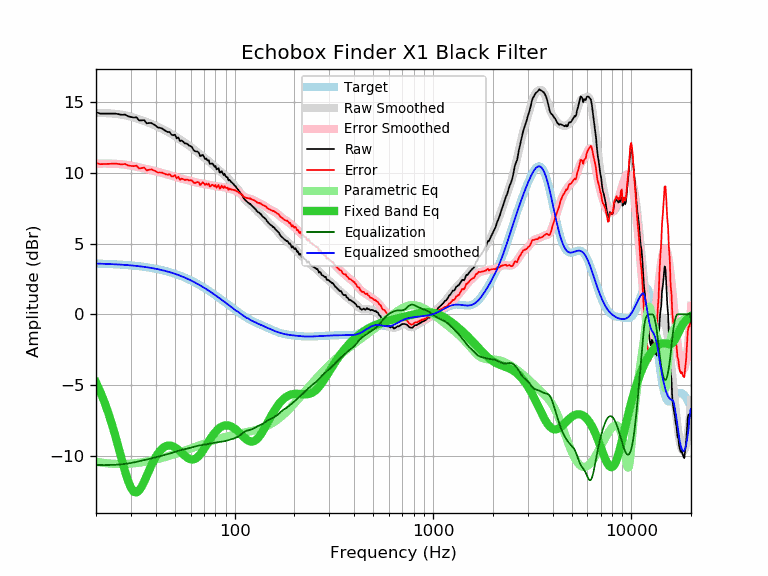

Source data for this figure (header and first rows):
frequency, raw, error, smoothed, error_smoothed, equalization, parametric_eq, equalized_raw, equalized_smoothed, target
20, 14.31, 10.72, 14.26, 10.66, -10.66, -4.82, 3.65, 3.59, 3.59
21, 14.21, 10.63, 14.25, 10.67, -10.67, -5.47, 3.54, 3.58, 3.58
22, 14.21, 10.64, 14.25, 10.67, -10.67, -6.17, 3.54, 3.57, 3.57
23, 14.21, 10.65, 14.23, 10.67, -10.67, -6.93, 3.54, 3.56, 3.56
24, 14.21, 10.66, 14.22, 10.66, -10.66, -7.74, 3.55, 3.55, 3.55
25, 14.21, 10.67, 14.19, 10.65, -10.65, -8.58, 3.56, 3.54, 3.54
26, 14.17, 10.64, 14.16, 10.64, -10.64, -9.45, 3.53, 3.53, 3.53
27, 14.12, 10.61, 14.13, 10.62, -10.62, -10.30, 3.50, 3.51, 3.51
28, 14.14, 10.64, 14.09, 10.59, -10.59, -11.10, 3.55, 3.50, 3.50
29, 14.02, 10.54, 14.04, 10.56, -10.56, -11.78, 3.46, 3.48, 3.48
30, 13.97, 10.51, 13.99, 10.53, -10.53, -12.28, 3.44, 3.46, 3.46
31, 13.93, 10.49, 13.93, 10.49, -10.49, -12.56, 3.44, 3.44, 3.44
32, 13.95, 10.53, 13.87, 10.45, -10.45, -12.61, 3.50, 3.42, 3.42
33, 13.72, 10.32, 13.81, 10.40, -10.40, -12.47, 3.32, 3.40, 3.40
34, 13.73, 10.35, 13.74, 10.36, -10.36, -12.19, 3.37, 3.38, 3.38
35, 13.75, 10.39, 13.68, 10.32, -10.32, -11.83, 3.43, 3.36, 3.36
36, 13.52, 10.19, 13.61, 10.28, -10.28, -11.45, 3.24, 3.33, 3.33
37, 13.54, 10.23, 13.55, 10.24, -10.24, -11.06, 3.30, 3.31, 3.31
38, 13.54, 10.26, 13.48, 10.20, -10.20, -10.70, 3.34, 3.28, 3.28
39, 13.45, 10.20, 13.42, 10.16, -10.16, -10.38, 3.29, 3.25, 3.25
40, 13.35, 10.13, 13.35, 10.13, -10.13, -10.10, 3.23, 3.22, 3.22
41, 13.23, 10.04, 13.28, 10.09, -10.09, -9.86, 3.15, 3.19, 3.19
42, 13.20, 10.04, 13.21, 10.05, -10.05, -9.67, 3.15, 3.16, 3.16
43, 13.16, 10.03, 13.14, 10.01, -10.01, -9.52, 3.15, 3.13, 3.13
44, 13.06, 9.97, 13.06, 9.97, -9.97, -9.41, 3.09, 3.09, 3.09
45, 12.97, 9.91, 12.99, 9.93, -9.93, -9.34, 3.04, 3.06, 3.06
46, 12.90, 9.88, 12.92, 9.90, -9.90, -9.30, 3.00, 3.02, 3.02
47, 12.91, 9.93, 12.84, 9.86, -9.86, -9.29, 3.05, 2.99, 2.99
48, 12.72, 9.77, 12.77, 9.82, -9.82, -9.31, 2.90, 2.95, 2.95
49, 12.67, 9.76, 12.69, 9.78, -9.78, -9.35, 2.89, 2.91, 2.91
50, 12.72, 9.85, 12.61, 9.74, -9.74, -9.42, 2.98, 2.87, 2.87
51, 12.45, 9.63, 12.53, 9.70, -9.70, -9.50, 2.75, 2.82, 2.82
52, 12.52, 9.74, 12.45, 9.66, -9.66, -9.59, 2.86, 2.78, 2.78
53, 12.26, 9.52, 12.37, 9.63, -9.63, -9.70, 2.63, 2.74, 2.74
54, 12.30, 9.61, 12.29, 9.60, -9.60, -9.80, 2.70, 2.69, 2.69
55, 12.22, 9.57, 12.22, 9.57, -9.57, -9.91, 2.65, 2.65, 2.65
56, 12.10, 9.50, 12.15, 9.55, -9.55, -10.01, 2.55, 2.60, 2.60
57, 12.10, 9.55, 12.08, 9.52, -9.52, -10.10, 2.58, 2.55, 2.55
58, 12.04, 9.53, 12.01, 9.50, -9.50, -10.17, 2.54, 2.51, 2.51
59, 11.93, 9.47, 11.93, 9.48, -9.48, -10.23, 2.46, 2.46, 2.46
60, 11.91, 9.50, 11.86, 9.45, -9.45, -10.27, 2.46, 2.41, 2.41
61, 11.82, 9.46, 11.78, 9.42, -9.42, -10.28, 2.40, 2.36, 2.36
62, 11.64, 9.33, 11.70, 9.39, -9.39, -10.27, 2.25, 2.31, 2.31
63, 11.55, 9.29, 11.62, 9.36, -9.36, -10.24, 2.19, 2.26, 2.26
64, 11.53, 9.33, 11.54, 9.33, -9.33, -10.19, 2.20, 2.21, 2.21
65, 11.52, 9.37, 11.46, 9.31, -9.31, -10.11, 2.21, 2.15, 2.15
66, 11.43, 9.33, 11.39, 9.29, -9.29, -10.02, 2.14, 2.10, 2.10
67, 11.20, 9.15, 11.32, 9.28, -9.28, -9.92, 1.92, 2.05, 2.05
68, 11.24, 9.25, 11.26, 9.26, -9.26, -9.80, 1.98, 1.99, 1.99
69, 11.29, 9.35, 11.19, 9.25, -9.25, -9.67, 2.04, 1.94, 1.94
70, 11.15, 9.26, 11.12, 9.24, -9.24, -9.54, 1.91, 1.89, 1.89
71, 10.99, 9.16, 11.05, 9.22, -9.22, -9.40, 1.77, 1.83, 1.83
72, 11.03, 9.25, 10.98, 9.20, -9.20, -9.27, 1.83, 1.78, 1.78
73, 10.89, 9.17, 10.91, 9.19, -9.19, -9.13, 1.70, 1.73, 1.73
74, 10.92, 9.25, 10.84, 9.17, -9.17, -9.00, 1.75, 1.67, 1.67
75, 10.65, 9.03, 10.77, 9.15, -9.15, -8.87, 1.50, 1.62, 1.62
76, 10.66, 9.10, 10.70, 9.14, -9.14, -8.75, 1.52, 1.56, 1.56
77, 10.68, 9.17, 10.63, 9.12, -9.12, -8.63, 1.56, 1.51, 1.51
78, 10.60, 9.15, 10.56, 9.11, -9.11, -8.52, 1.49, 1.45, 1.45
79, 10.45, 9.05, 10.49, 9.09, -9.09, -8.42, 1.36, 1.40, 1.40
... 553 more rows
